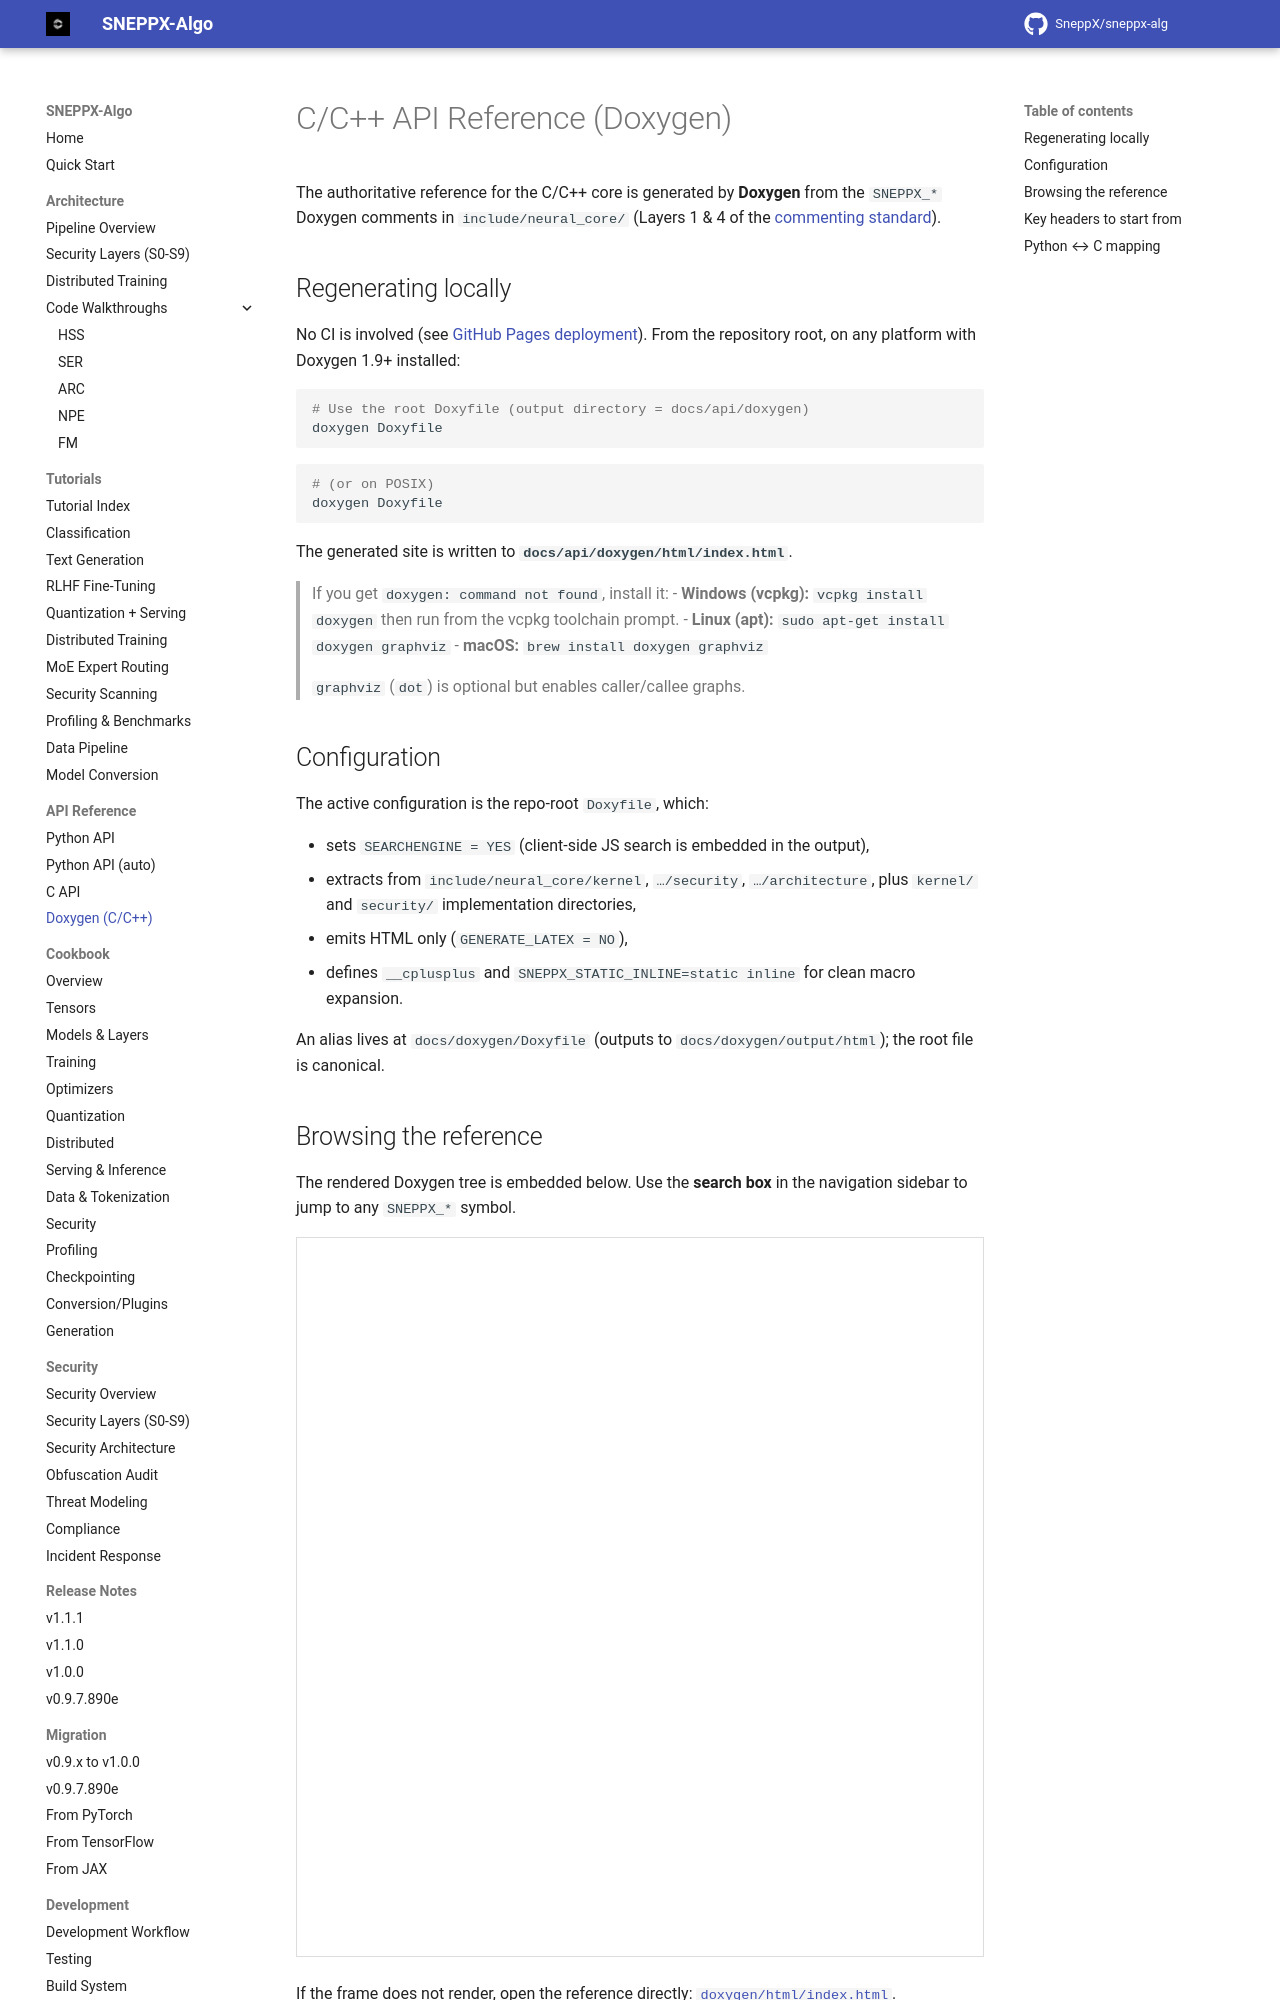

repository: SneppX/sneppx-alg · page: 1.2.0/API/index.html · generator: mkdocs

---
description: "Doxygen-generated C/C++ API reference for the SneppX-ALG native core, built from the SNEPPX_ comments in include/neural_core."
---

# C/C++ API Reference (Doxygen)

The authoritative reference for the C/C++ core is generated by **Doxygen** from
the `SNEPPX_*` Doxygen comments in `include/neural_core/` (Layers 1 & 4 of the
[commenting standard](../COMMENTING.md)).

## Regenerating locally

The GitHub Pages workflow generates this HTML reference before MkDocs builds the site. The generated files are not committed to the source tree. For local regeneration, run the following from the repository root with Doxygen 1.9+ installed:

```powershell
# Use the root Doxyfile (output directory = docs/api/doxygen)
doxygen Doxyfile
```

```bash
# (or on POSIX)
doxygen Doxyfile
```

The generated site is written to **`docs/api/doxygen/html/index.html`**.

> If you get `doxygen: command not found`, install it:
>
> - **Windows (vcpkg):** `vcpkg install doxygen` then run from the vcpkg
>   toolchain prompt.
> - **Linux (apt):** `sudo apt-get install doxygen graphviz`
> - **macOS:** `brew install doxygen graphviz`
>
> `graphviz` (`dot`) is optional but enables caller/callee graphs.

## Configuration

The active configuration is the repo-root `Doxyfile`, which:

- sets `SEARCHENGINE = YES` (client-side JS search is embedded in the output),
- extracts from `include/neural_core/kernel`, `…/security`, `…/architecture`,
  plus `kernel/` and `security/` implementation directories,
- emits HTML only (`GENERATE_LATEX = NO`),
- defines `__cplusplus` and `SNEPPX_STATIC_INLINE=static inline` for clean
  macro expansion.

An alias lives at `docs/doxygen/Doxyfile` (outputs to
`docs/doxygen/output/html`); the root file is canonical.

## Browsing the reference

The rendered Doxygen tree is embedded below. Use the **search box** in the
navigation sidebar to jump to any `SNEPPX_*` symbol.

<iframe
    src="doxygen/html/index.html"
    title="SNEPPX-Algo C/C++ API reference (Doxygen)"
    style="width: 100%; min-height: 720px; border: 1px solid var(--mdc-tabs-underline-color, #ddd);"
></iframe>

If the frame does not render, open the reference directly:
[`doxygen/html/index.html`](doxygen/html/index.html).
